Dataset: images_part (GitHub, erythropygia/CNN-FashionModel). Classes: gomlek, pantolon, t-shirt.

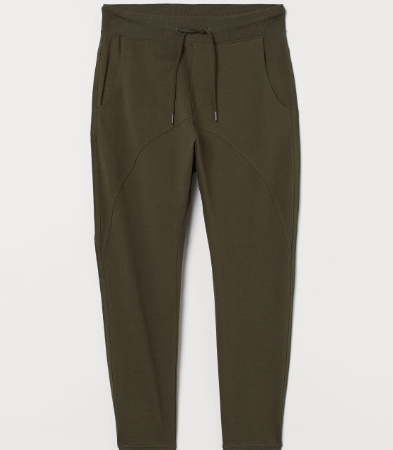
Label: pantolon

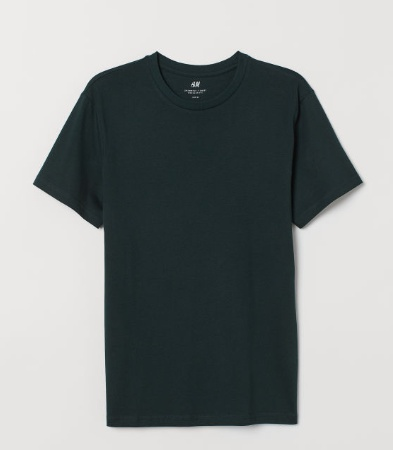
Label: t-shirt

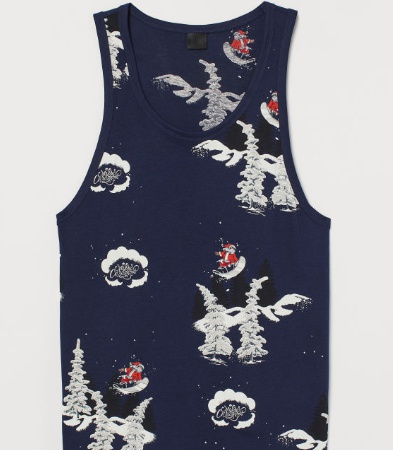
Label: t-shirt

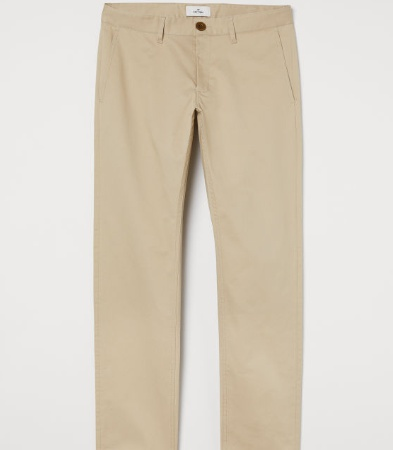
Label: pantolon

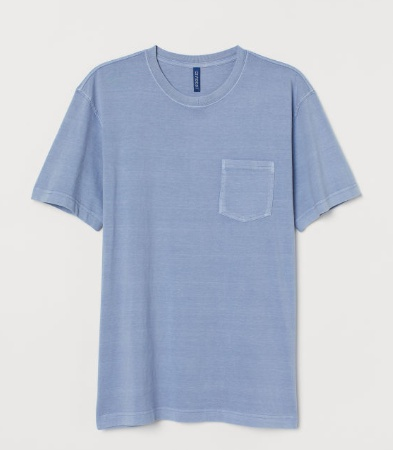
Label: t-shirt

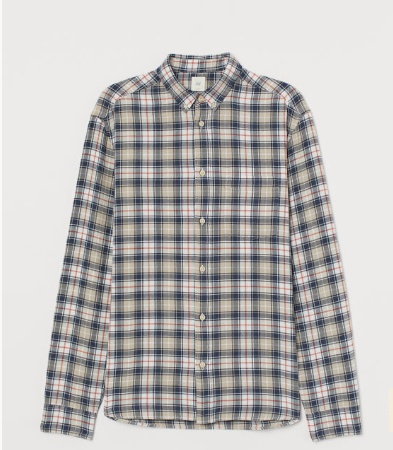
Label: gomlek
